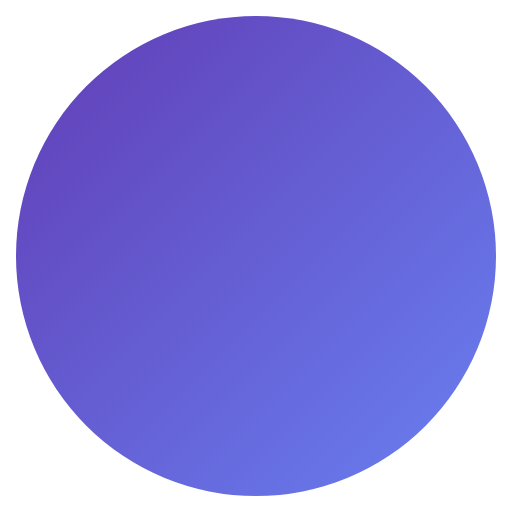
t = 0.00 s
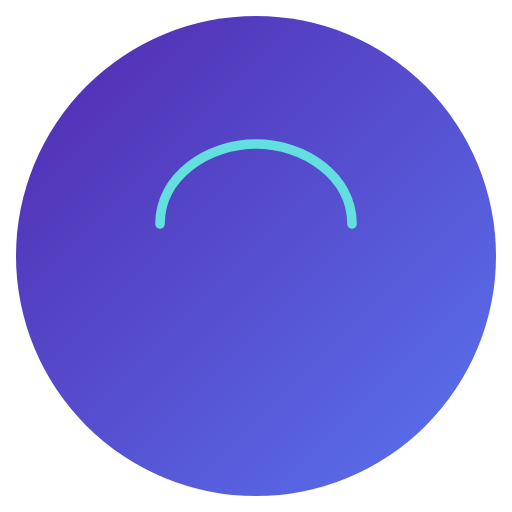
t = 2.00 s
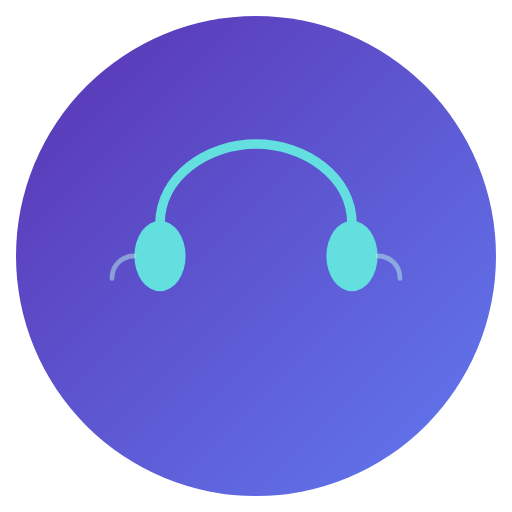
t = 4.00 s
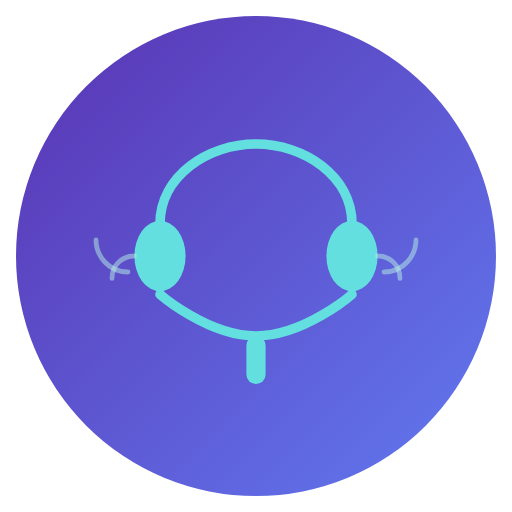
t = 6.00 s
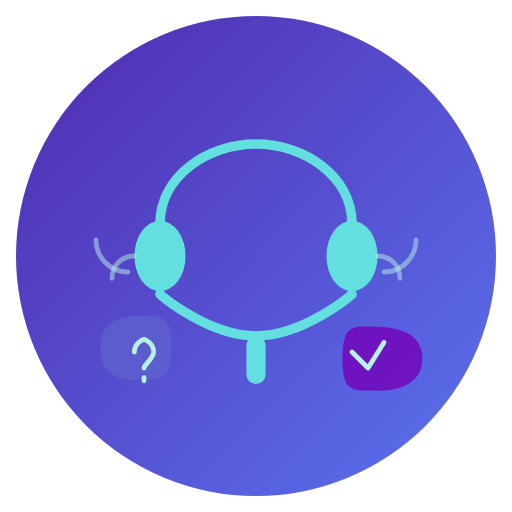
t = 8.00 s
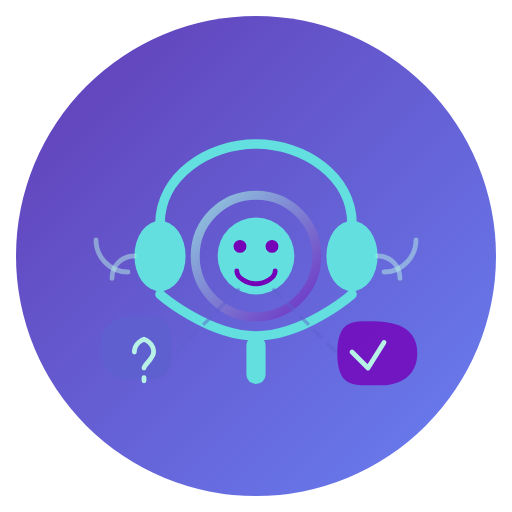
t = 10.00 s

The animated SVG that drew these frames (rendered in a browser with its animation timeline set to each time). Animation: 35 SMIL elements (animate=35); frames cover the first 10.00 s, repeats indefinitely.

<?xml version="1.0" encoding="UTF-8"?>
<svg width="160" height="160" viewBox="0 0 160 160" fill="none" xmlns="http://www.w3.org/2000/svg">
  <!-- Background with gradient -->
  <circle cx="80" cy="80" r="75" fill="url(#serviceBg)" opacity="0.8">
    <animate attributeName="opacity" values="0.8;0.9;0.8" dur="5s" repeatCount="indefinite"/>
  </circle>
  
  <!-- Customer service headset -->
  <g opacity="0">
    <animate attributeName="opacity" values="0;1" dur="1s" begin="0.5s" fill="freeze"/>
    
    <!-- Headset band -->
    <path d="M50 70C50 55 65 45 80 45C95 45 110 55 110 70" 
          stroke="#64DFDF" stroke-width="3" stroke-linecap="round" fill="none">
      <animate attributeName="stroke-dasharray" values="0 120;120 0" dur="2s" begin="0.5s" fill="freeze"/>
    </path>
    
    <!-- Left ear cup -->
    <g>
      <ellipse cx="50" cy="80" rx="8" ry="12" fill="#64DFDF" opacity="0">
        <animate attributeName="opacity" values="0;1" dur="0.5s" begin="2.5s" fill="freeze"/>
        <animate attributeName="ry" values="10;12;10" dur="4s" begin="3s" repeatCount="indefinite"/>
      </ellipse>
      
      <!-- Sound waves left -->
      <path d="M42 80C38 80 35 83 35 87" stroke="#B8F2E6" stroke-width="1.5" stroke-linecap="round" opacity="0">
        <animate attributeName="opacity" values="0;1;0" dur="2s" begin="3.5s" repeatCount="indefinite"/>
      </path>
      
      <path d="M40 75C34 75 30 80 30 85" stroke="#B8F2E6" stroke-width="1.5" stroke-linecap="round" opacity="0">
        <animate attributeName="opacity" values="0;1;0" dur="2s" begin="4s" repeatCount="indefinite"/>
      </path>
      
      <path d="M40 85C34 85 30 80 30 75" stroke="#B8F2E6" stroke-width="1.5" stroke-linecap="round" opacity="0">
        <animate attributeName="opacity" values="0;1;0" dur="2s" begin="4.5s" repeatCount="indefinite"/>
      </path>
    </g>
    
    <!-- Right ear cup -->
    <g>
      <ellipse cx="110" cy="80" rx="8" ry="12" fill="#64DFDF" opacity="0">
        <animate attributeName="opacity" values="0;1" dur="0.5s" begin="2.5s" fill="freeze"/>
        <animate attributeName="ry" values="10;12;10" dur="4s" begin="3s" repeatCount="indefinite"/>
      </ellipse>
      
      <!-- Sound waves right -->
      <path d="M118 80C122 80 125 83 125 87" stroke="#B8F2E6" stroke-width="1.5" stroke-linecap="round" opacity="0">
        <animate attributeName="opacity" values="0;1;0" dur="2s" begin="3.5s" repeatCount="indefinite"/>
      </path>
      
      <path d="M120 75C126 75 130 80 130 85" stroke="#B8F2E6" stroke-width="1.5" stroke-linecap="round" opacity="0">
        <animate attributeName="opacity" values="0;1;0" dur="2s" begin="4s" repeatCount="indefinite"/>
      </path>
      
      <path d="M120 85C126 85 130 80 130 75" stroke="#B8F2E6" stroke-width="1.5" stroke-linecap="round" opacity="0">
        <animate attributeName="opacity" values="0;1;0" dur="2s" begin="4.5s" repeatCount="indefinite"/>
      </path>
    </g>
    
    <!-- Microphone -->
    <path d="M50 92C50 92 65 105 80 105C95 105 110 92 110 92" 
          stroke="#64DFDF" stroke-width="3" stroke-linecap="round" opacity="0">
      <animate attributeName="opacity" values="0;1" dur="0.5s" begin="5s" fill="freeze"/>
    </path>
    
    <rect x="77" y="105" width="6" height="15" rx="3" fill="#64DFDF" opacity="0">
      <animate attributeName="opacity" values="0;1" dur="0.5s" begin="5.5s" fill="freeze"/>
    </rect>
  </g>
  
  <!-- Chat bubbles -->
  <g>
    <!-- Left bubble (questions) -->
    <g opacity="0">
      <animate attributeName="opacity" values="0;1" dur="0.5s" begin="6s" fill="freeze"/>
      
      <path d="M40 120C40 120 30 120 30 110C30 100 40 100 45 100C50 100 55 100 55 110C55 120 50 120 45 120" 
            fill="#5E60CE" opacity="0.8">
        <animate attributeName="d" 
                values="M40 120C40 120 30 120 30 110C30 100 40 100 45 100C50 100 55 100 55 110C55 120 50 120 45 120;
                        M40 118C40 118 32 118 32 108C32 98 40 98 45 98C50 98 53 98 53 108C53 118 50 118 45 118;
                        M40 120C40 120 30 120 30 110C30 100 40 100 45 100C50 100 55 100 55 110C55 120 50 120 45 120" 
                dur="6s" repeatCount="indefinite"/>
      </path>
      
      <!-- Question mark -->
      <path d="M42 110C42 107 45 106 45 106C45 106 48 107 48 110C48 112 45 114 45 115M45 118L45 119" 
            stroke="#B8F2E6" stroke-width="1.5" stroke-linecap="round"/>
    </g>
    
    <!-- Right bubble (answers) -->
    <g opacity="0">
      <animate attributeName="opacity" values="0;1" dur="0.5s" begin="7s" fill="freeze"/>
      
      <path d="M120 120C120 120 130 120 130 110C130 100 120 100 115 100C110 100 105 100 105 110C105 120 110 120 115 120" 
            fill="#7400B8" opacity="0.8">
        <animate attributeName="d" 
                values="M120 120C120 120 130 120 130 110C130 100 120 100 115 100C110 100 105 100 105 110C105 120 110 120 115 120;
                        M120 122C120 122 132 122 132 112C132 102 120 102 115 102C110 102 107 102 107 112C107 122 110 122 115 122;
                        M120 120C120 120 130 120 130 110C130 100 120 100 115 100C110 100 105 100 105 110C105 120 110 120 115 120" 
                dur="5s" repeatCount="indefinite" begin="0.5s"/>
      </path>
      
      <!-- Checkmark -->
      <path d="M110 110L115 115L120 107" stroke="#B8F2E6" stroke-width="1.5" stroke-linecap="round" stroke-linejoin="round"/>
    </g>
  </g>
  
  <!-- Pulsing center ring representing customer satisfaction -->
  <circle cx="80" cy="80" r="20" fill="none" stroke="url(#satisfactionGradient)" stroke-width="3" opacity="0">
    <animate attributeName="opacity" values="0;0.8" dur="1s" begin="8s" fill="freeze"/>
    <animate attributeName="r" values="15;20;15" dur="5s" begin="8s" repeatCount="indefinite"/>
    <animate attributeName="stroke-width" values="2;3;2" dur="5s" begin="8s" repeatCount="indefinite"/>
  </circle>
  
  <!-- Happy face in center -->
  <g opacity="0">
    <animate attributeName="opacity" values="0;1" dur="1s" begin="9s" fill="freeze"/>
    
    <circle cx="80" cy="80" r="12" fill="#64DFDF"/>
    
    <!-- Eyes -->
    <circle cx="75" cy="77" r="2" fill="#7400B8"/>
    <circle cx="85" cy="77" r="2" fill="#7400B8"/>
    
    <!-- Smile -->
    <path d="M74 84C74 86 77 88 80 88C83 88 86 86 86 84" 
          stroke="#7400B8" stroke-width="1.5" stroke-linecap="round" fill="none">
      <animate attributeName="d" 
              values="M74 84C74 86 77 88 80 88C83 88 86 86 86 84;
                      M74 85C74 87 77 89 80 89C83 89 86 87 86 85;
                      M74 84C74 86 77 88 80 88C83 88 86 86 86 84" 
              dur="3s" repeatCount="indefinite"/>
    </path>
  </g>
  
  <!-- Connection lines -->
  <g stroke="#5E60CE" stroke-width="1" stroke-dasharray="4 2" opacity="0.7">
    <line x1="55" y1="110" x2="75" y2="90" opacity="0">
      <animate attributeName="opacity" values="0;0.7" dur="0.5s" begin="9.5s" fill="freeze"/>
      <animate attributeName="stroke-dashoffset" values="0;12" dur="2s" repeatCount="indefinite"/>
    </line>
    
    <line x1="105" y1="110" x2="85" y2="90" opacity="0">
      <animate attributeName="opacity" values="0;0.7" dur="0.5s" begin="9.5s" fill="freeze"/>
      <animate attributeName="stroke-dashoffset" values="0;12" dur="2s" repeatCount="indefinite"/>
    </line>
  </g>
  
  <!-- Star ratings -->
  <g opacity="0" fill="#FFBE0B">
    <animate attributeName="opacity" values="0;0.9" dur="1s" begin="10s" fill="freeze"/>
    
    <path d="M115 50L117 55L122 55L118 58L120 63L115 60L110 63L112 58L108 55L113 55L115 50Z">
      <animate attributeName="fill" values="#FFBE0B;#FFD60A;#FFBE0B" dur="3s" repeatCount="indefinite"/>
    </path>
    
    <path d="M130 60L132 65L137 65L133 68L135 73L130 70L125 73L127 68L123 65L128 65L130 60Z">
      <animate attributeName="fill" values="#FFBE0B;#FFD60A;#FFBE0B" dur="3s" begin="0.5s" repeatCount="indefinite"/>
    </path>
    
    <path d="M45 50L47 55L52 55L48 58L50 63L45 60L40 63L42 58L38 55L43 55L45 50Z">
      <animate attributeName="fill" values="#FFBE0B;#FFD60A;#FFBE0B" dur="3s" begin="1s" repeatCount="indefinite"/>
    </path>
    
    <path d="M30 60L32 65L37 65L33 68L35 73L30 70L25 73L27 68L23 65L28 65L30 60Z">
      <animate attributeName="fill" values="#FFBE0B;#FFD60A;#FFBE0B" dur="3s" begin="1.5s" repeatCount="indefinite"/>
    </path>
  </g>
  
  <!-- Gradients and definitions -->
  <defs>
    <linearGradient id="serviceBg" x1="0%" y1="0%" x2="100%" y2="100%">
      <stop offset="0%" stop-color="#3A0CA3"/>
      <stop offset="100%" stop-color="#4361EE"/>
    </linearGradient>
    
    <linearGradient id="satisfactionGradient" x1="0%" y1="0%" x2="100%" y2="100%">
      <stop offset="0%" stop-color="#64DFDF">
        <animate attributeName="stop-color" values="#64DFDF;#B8F2E6;#64DFDF" dur="3s" repeatCount="indefinite"/>
      </stop>
      <stop offset="100%" stop-color="#5E60CE">
        <animate attributeName="stop-color" values="#5E60CE;#7400B8;#5E60CE" dur="3s" repeatCount="indefinite"/>
      </stop>
    </linearGradient>
  </defs>
</svg>